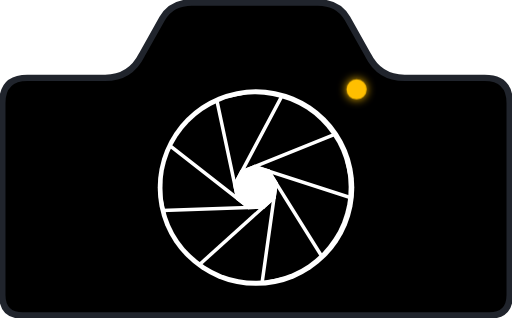
t = 0.00 s
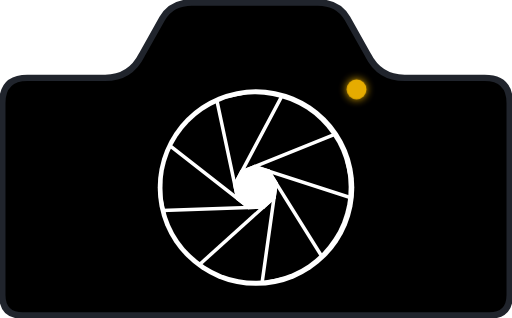
t = 0.18 s
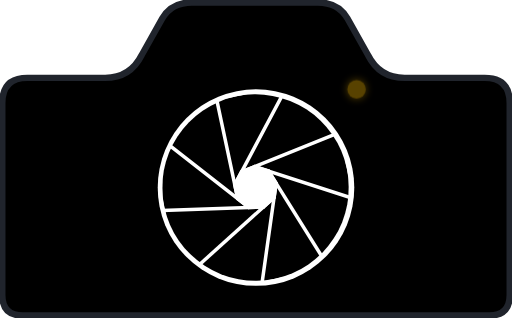
t = 0.53 s
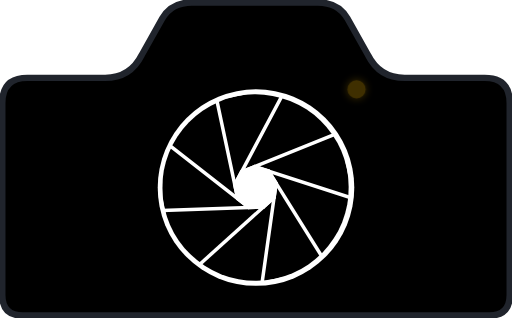
t = 0.70 s
t = 0.88 s: frame unchanged from t = 0.53 s, image omitted
t = 1.23 s: frame unchanged from t = 0.18 s, image omitted

The animated SVG that drew these frames (rendered in a browser with its animation timeline set to each time). Animation: 1 CSS @keyframes rule; one cycle of 1.40 s, repeats indefinitely.

<svg xmlns="http://www.w3.org/2000/svg" viewBox="40 20 1120 695" role="img" aria-labelledby="title desc" style="background:transparent; background-color:transparent;">
  <title id="title">Camera Icon with Blinking Gold Light</title>
  <desc id="desc">Clean black camera icon with a dark gray outer border, bright white lens ring, and slow blinking gold light.</desc>

  <defs>
    <linearGradient id="cameraBody" x1="0" y1="0" x2="1" y2="1">
      <stop offset="0%" stop-color="#000000"/>
      <stop offset="100%" stop-color="#000000"/>
    </linearGradient>

    <filter id="softGlow" x="-80%" y="-80%" width="260%" height="260%">
      <feGaussianBlur stdDeviation="10" result="blur"/>
      <feMerge>
        <feMergeNode in="blur"/>
        <feMergeNode in="SourceGraphic"/>
      </feMerge>
    </filter>

    <style>
      html, body, svg { background: transparent !important; background-color: transparent !important; }

      .yellow-light {
        fill: #FFBF00;
        filter: url(#softGlow);
        animation: slowBlink 1.4s ease-in-out infinite;
        transform-origin: 820px 215px;
      }

      @keyframes slowBlink {
        0%, 100% {
          opacity: 1;
          transform: scale(1);
        }
        50% {
          opacity: 0.25;
          transform: scale(0.9);
        }
      }
    </style>

    <line id="cut" x1="21" y1="-16.5" x2="78.303" y2="140.953" />
    
    <mask id="aperture-mask">
      <rect x="-120" y="-120" width="240" height="240" fill="white" />
      
      <g fill="black" stroke="black" stroke-width="4.5" stroke-linecap="square">
        <use href="#cut" />
        <use href="#cut" transform="rotate(40)" />
        <use href="#cut" transform="rotate(80)" />
        <use href="#cut" transform="rotate(120)" />
        <use href="#cut" transform="rotate(160)" />
        <use href="#cut" transform="rotate(200)" />
        <use href="#cut" transform="rotate(240)" />
        <use href="#cut" transform="rotate(280)" />
        <use href="#cut" transform="rotate(320)" />
        
        <polygon points="
          27,0 
          20.683,17.355 
          4.688,26.59 
          -13.5,23.383 
          -25.372,9.235 
          -25.372,-9.235 
          -13.5,-23.383 
          4.688,-26.59 
          20.683,-17.355" 
          stroke-linejoin="miter" 
        />
      </g>
    </mask>
  </defs>

  <path
    d="M90 710 Q45 710 45 665 L45 245 Q45 190 100 190 L270 190 Q325 190 350 140 L395 60 Q415 25 460 25 L735 25 Q780 25 800 60 L845 140 Q870 190 925 190 L1100 190 Q1155 190 1155 245 L1155 665 Q1155 710 1110 710 Z"
    fill="url(#cameraBody)"
    stroke="#20242C"
    stroke-width="14"
    stroke-linejoin="round"
  />

  <circle cx="600" cy="430" r="215" fill="#ffffff" />

  <svg x="395" y="205" width="408" height="450" viewBox="-120 -120 240 240">
    <g transform="rotate(-12)">
      <circle cx="0" cy="0" r="120" fill="#000000" mask="url(#aperture-mask)" />
    </g>
  </svg>

  <circle class="yellow-light" cx="820" cy="215" r="22" />
</svg>
